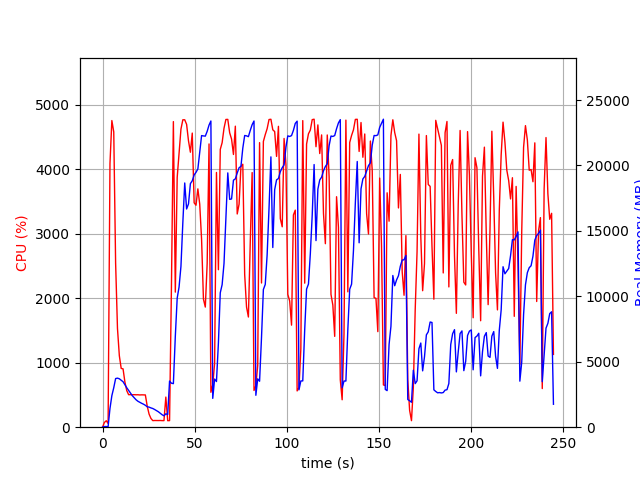

Source data for this figure (header and first rows):
elapsed_time, nproc, cpu, mem_real, mem_virtual
3.8623809814453125e-05, 1, 0.0, 9.27, 3186
1.007, 1, 73.5, 51.48, 648.4
2.014, 1, 100.2, 51.48, 648.4
3.022, 2, 57.6, 46.33, 166.8
4.03, 1, 4088, 1431, 5474
5.055, 1, 4753, 2412, 6548
6.08, 1, 4577, 3016, 7140
7.093, 1, 2542, 3717, 7868
8.103, 1, 1530, 3749, 8018
9.111, 1, 1108, 3700, 8032
10.12, 1, 911.4, 3589, 8032
11.13, 1, 904.3, 3475, 8032
12.13, 1, 698.9, 3244, 8032
13.14, 1, 565.8, 3014, 8088
14.15, 1, 504.0, 2814, 8088
15.16, 1, 504.3, 2616, 8088
16.16, 1, 502.2, 2406, 8088
17.17, 1, 504.0, 2250, 8088
18.18, 1, 502.2, 2097, 8088
19.19, 1, 502.9, 1983, 8088
20.2, 1, 499.9, 1903, 8088
21.21, 1, 501.6, 1826, 8088
22.22, 1, 500.8, 1758, 8088
23.23, 1, 500.0, 1673, 8088
24.24, 1, 326.7, 1563, 8088
25.25, 1, 202.9, 1534, 8088
26.26, 1, 135.6, 1474, 8088
27.27, 1, 101.9, 1428, 8088
28.28, 1, 103.9, 1351, 8088
29.29, 1, 102.9, 1265, 8088
30.3, 1, 103.0, 1179, 8088
31.31, 1, 104.0, 1066, 8088
32.32, 1, 102.0, 952.5, 8088
33.33, 1, 102.0, 873, 8088
34.34, 1, 466.9, 1023, 9834
35.35, 1, 100.9, 966.6, 9834
36.36, 1, 102.0, 3525, 20382
37.37, 1, 2166, 3362, 20382
38.43, 1, 4737, 3328, 20382
39.49, 1, 2094, 6954, 27598
40.5, 1, 3873, 9867, 27718
41.51, 1, 4243, 10711, 27718
42.54, 1, 4620, 12287, 35945
43.56, 1, 4765, 15628, 36004
44.59, 1, 4765, 18664, 46264
45.61, 1, 4694, 16676, 46264
46.64, 1, 4438, 17067, 46264
47.67, 1, 4262, 18616, 46264
48.67, 1, 4559, 18829, 46264
49.7, 1, 3478, 19275, 46344
50.7, 1, 3441, 19477, 46344
51.71, 1, 3694, 19734, 46344
52.73, 1, 3458, 20991, 46440
53.73, 1, 2912, 22284, 46552
54.74, 1, 1985, 22259, 46552
55.75, 1, 1862, 22243, 46552
56.76, 1, 2539, 22610, 46552
57.77, 1, 4391, 23086, 46552
58.78, 1, 541.2, 23400, 46552
59.79, 1, 657.9, 2204, 46552
... 182 more rows
